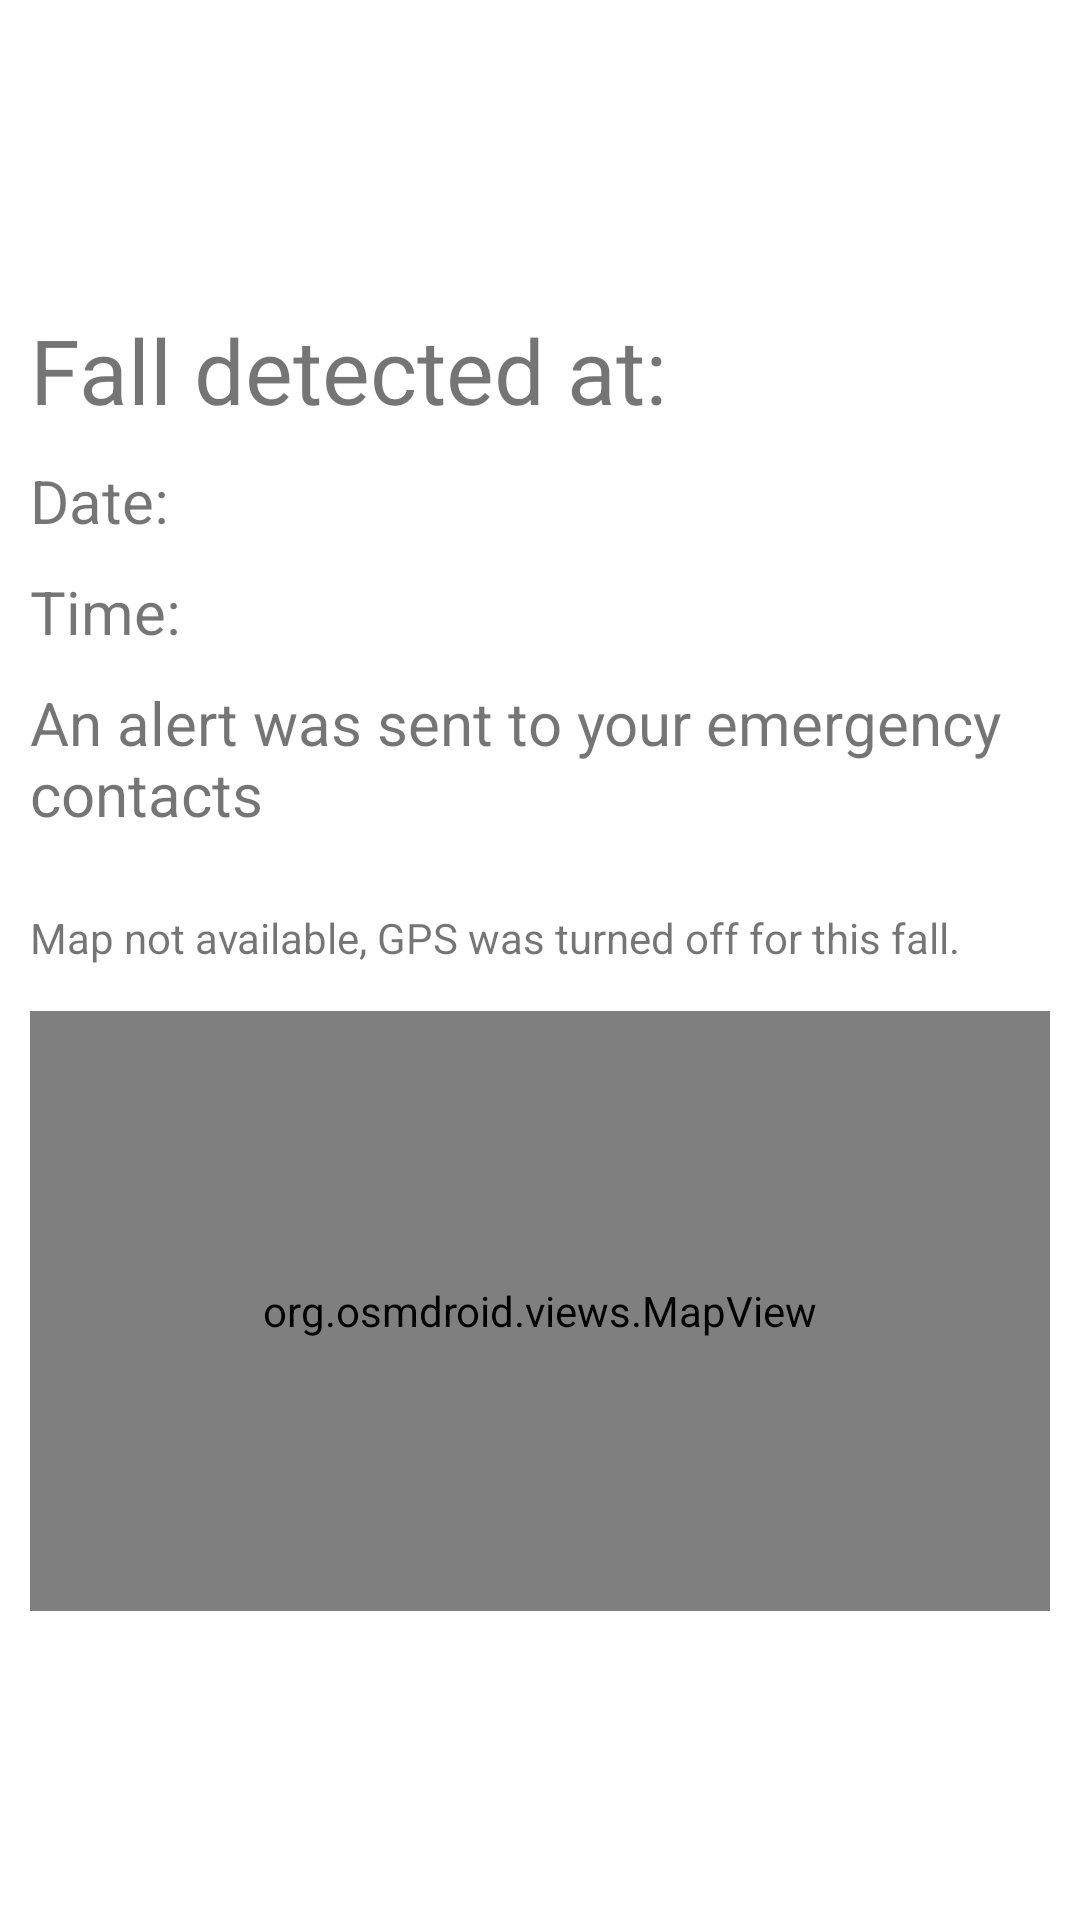

Produce the Android XML layout that renders to this screen, including the resource entries it uses.
<!-- AndroidManifest.xml: application theme Theme.Fallarm -->
<!-- res/layout/activity_fall_details.xml -->
<?xml version="1.0" encoding="utf-8"?>
<LinearLayout xmlns:android="http://schemas.android.com/apk/res/android"
    xmlns:tools="http://schemas.android.com/tools"
    android:id="@+id/main"
    android:layout_width="match_parent"
    android:layout_height="match_parent"
    android:orientation="vertical"
    android:gravity="center"
    tools:context=".NameActivity"
    android:padding="10dp">

    <TextView
        android:id="@+id/fall_text"
        android:layout_width="match_parent"
        android:layout_height="wrap_content"
        android:textSize="30sp"
        android:text="@string/fall_details_header" />

    <TextView
        android:id="@+id/date"
        android:layout_width="match_parent"
        android:layout_height="wrap_content"
        android:textSize="20sp"
        android:paddingTop="10dp"
        android:text="@string/date" />

    <TextView
        android:id="@+id/time"
        android:layout_width="match_parent"
        android:layout_height="wrap_content"
        android:textSize="20sp"
        android:paddingTop="10dp"
        android:text="@string/time" />

    <TextView
        android:id="@+id/alert_information"
        android:layout_width="match_parent"
        android:layout_height="wrap_content"
        android:textSize="20sp"
        android:paddingVertical="10dp"
        android:text="@string/alert_sent" />

    <TextView
        android:id="@+id/gps_disabled_text"
        android:layout_width="match_parent"
        android:layout_height="wrap_content"
        android:paddingVertical="15dp"
        android:text="@string/no_gps" />

    <org.osmdroid.views.MapView
        android:id="@+id/map"
        android:layout_width="match_parent"
        android:layout_height="200dp" />

</LinearLayout>
<!-- resources referenced by this layout -->
<resources>
  <string name="alert_sent">An alert was sent to your emergency contacts</string>
  <string name="date">Date:</string>
  <string name="fall_details_header">Fall detected at:</string>
  <string name="no_gps">Map not available, GPS was turned off for this fall.</string>
  <string name="time">Time:</string>
  <style name="Theme.Fallarm" parent="Theme.MaterialComponents.DayNight.DarkActionBar">
          
          <item name="colorPrimary">@color/main_orange</item>
          <item name="colorPrimaryVariant">@color/darker_orange</item>
          <item name="colorOnPrimary">@color/white</item>
          
          <item name="colorSecondary">@color/navy</item>
          <item name="colorSecondaryVariant">@color/lighter_navy</item>
          <item name="colorOnSecondary">@color/white</item>
          
          <item name="android:statusBarColor">?attr/colorPrimaryVariant</item>
          
      </style>
  <color name="main_orange">#FF8000</color>
  <color name="darker_orange">#FF4A00</color>
  <color name="white">#FFFFFFFF</color>
  
      // Custom colors
  <color name="navy">#1E3E62</color>
  <color name="lighter_navy">#276198</color>
</resources>
